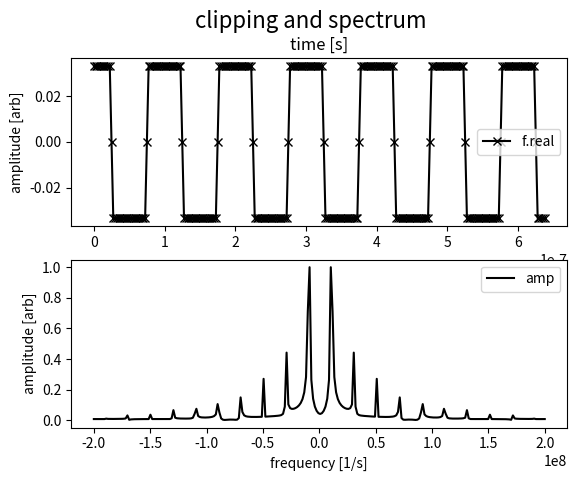
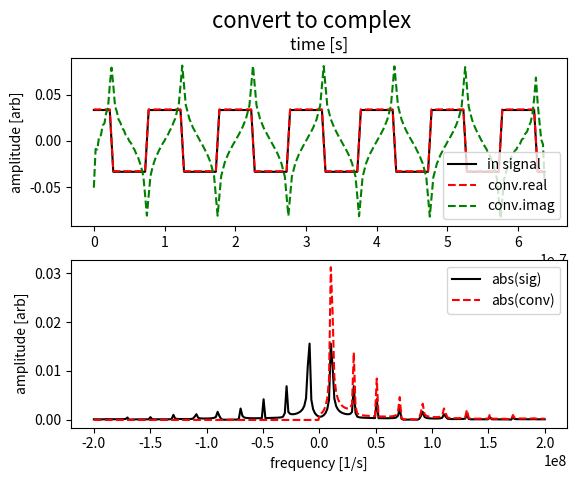

Reproduce these figures in Python, in order.
#!/usr/bin/env python

import numpy as np
import matplotlib.pyplot as plt
from scipy.fft import fft, fftshift, ifft, ifftshift

# Inputs
N         = 256
f0        = 10e6  # Hz
BW        = 1e6   # Hz # used for the square pulse width
F_sample  = 400e6  # Hz # smallest f0/M > BW where M is an integer

# Create time array based on Nyquist rate or theorem
Fny           = 2*(f0+BW/2)   # Largest frequency to capture
Ts_ny         = 1/Fny         # Nyquist rate
Ts_nyt        = 1/(BW)        # Nyquist-Shannon Theorem
Ts_nyt_sample = 1/(F_sample)  # center spectrum wit f0 integer multiple of BW_ceter

# dt_sample = Ts_ny
dt_sample = Ts_nyt_sample

t = np.array([i*dt_sample for i in range(N)])

# Signal: rect pulse with with Rayleigh beamwidth = BW
T  = 1/BW    # For a Rect pulse
t0 = t[int(N/2)]  # center pules

# start with complex signal
f_c = np.where(abs(t-t0) <= T, np.exp(1j*2*np.pi*f0*t), 0)

# soft clip
def soft_clip(signal, fact):
    return np.tanh(signal*fact)/fact

f = f_c.real

f = soft_clip(f,30)

# Do not convert to baseband; use the sample replication proptery to convert

# Plot time signal
fig, ax = plt.subplots(2, 1)
fig.suptitle('clipping and spectrum', fontsize=16)
ax[0].plot(t,f.real, '-xk', label="f.real")
ax[0].set_title("time [s]")
ax[0].set_ylabel("amplitude [arb]")
ax[0].legend()

# Calculate the Fourier Transform
Fs = fft(f)
Fsp = fftshift(Fs)/N
k = np.linspace(-1/(2*dt_sample), 1/(2*dt_sample), N)  # frequency

# Plot Fourier signal
ax[1].plot(k, np.abs(Fsp)/max(abs(Fsp)), '-k', label="amp")
ax[1].set_xlabel("frequency [1/s]")
ax[1].set_ylabel("amplitude [arb]")
ax[1].legend()

#################################################################
# "Convert" spectrum of real signal to spectrum for complex signal
# - zero the negative frequencies
# - double the positive frequencies to account for energy loss
# - ifft back to time domain
TMP = np.where(k < 0, 0, 2*Fsp)
tmp = ifft(ifftshift(TMP))*N

# Plot time signal
fig, ax = plt.subplots(2, 1)
fig.suptitle('convert to complex', fontsize=16)
ax[0].plot(t,f, '-k', label="in signal")
ax[0].plot(t,tmp.real, '--r', label="conv.real")
ax[0].plot(t,tmp.imag, '--g', label="conv.imag")
ax[0].set_title("time [s]")
ax[0].set_ylabel("amplitude [arb]")
ax[0].legend()

# Plot Fourier signal
ax[1].plot(k, np.abs(Fsp), '-k', label="abs(sig)")
ax[1].plot(k, np.abs(TMP), '--r', label="abs(conv)")
ax[1].set_xlabel("frequency [1/s]")
ax[1].set_ylabel("amplitude [arb]")
ax[1].legend()
